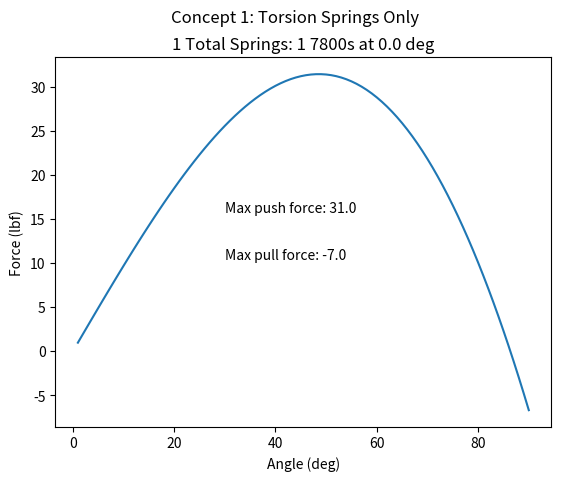

Reproduce this figure in Python.
# -*- coding: utf-8 -*-
"""
Created on Wed Dec 15 14:26:15 2021

@author: Ryan.Larson
"""

import numpy as np
import matplotlib.pyplot as plt

########## Torsion spring option ##########
# Initialize angles in degrees for open position
min_open = 1.0
max_open = 90.0
npts = 90
theta = np.linspace(min_open, max_open, num=npts, endpoint=True)

# Door parameters
weight = 250.0                          # Door weight, lbs (estimate 250)
L_door = 45.0                           # Height from pivot point to top of door
cm_factor = 2/3     # Factor for where center of mass of door is relative to pivot
l_c_door = cm_factor*L_door # Moment arm for center of mass of door

# Calculate parameters of existing spring, using a few assumptions
theta_max = 90.0                        # Assumed angle at which maximum torque is achieved
theta_max_rad = theta_max*np.pi/180.0   # Convert the maximum angle
tr0 = 2000.0                  # Spring torque rating, lbf*in
k0 = tr0/theta_max_rad        # Torsional spring constant, (lbf*in/rad)
print("\nExisting spring constant: {} lbf*in/rad\n".format(k0))

##### Design parameters #####
theta_engage  = [0.0]          # Angles at which a new number of springs start to engage (deg)
nsprings      = [1]                  # Number of springs at each angle that will engage
torque_rating = [7800.0]     # Spring torque rating (lbf*in)

# Make checks and make intermediate calculations
assert (len(theta_engage) == len(nsprings)) and (len(theta_engage) == len(torque_rating))
tot_springs = sum(nsprings)
theta_engage = np.array(theta_engage)
nsprings = np.array(nsprings)
torque_rating = np.array(torque_rating)
kappa = torque_rating/theta_max_rad

###### Redoing the dead angle concept ######
force = np.zeros(theta.shape)
theta_engage_rad = theta_engage*np.pi/180.0

for i in range(len(theta)):
    angle = theta[i]
    anglerad = theta[i]*np.pi/180.0
    force[i] = (1/L_door)*(weight*l_c_door*np.sin(anglerad))
    
    for j in range(len(theta_engage)):
        if angle >= theta_engage[j]:
            force[i] -= (1/L_door)*(kappa[j]*(anglerad-theta_engage_rad[j])*nsprings[j])
    

# Plot the results 
fig1 = plt.figure(1)
plt.plot(theta,force)
plt.xlabel("Angle (deg)")
plt.ylabel("Force (lbf)")

titlestring = "{} Total Springs: ".format(tot_springs)
for i in range(len(theta_engage)):
    addstring = "{} {}s at {} deg, ".format(nsprings[i], int(torque_rating[i]), theta_engage[i])
    titlestring += addstring
titlestring = titlestring[:-2]
plt.title(titlestring)

maxstring = "Max push force: {}".format(np.around(max(force)),1)
maxind = np.argmax(force)
maxpt = (30.0, force[maxind]/2)
print(maxpt)

minstring = "Max pull force: {}".format(np.around(min(force)),1)
minind = np.argmin(force)
minpt = (30.0, force[maxind]/3)

plt.annotate(maxstring, maxpt)
if min(force) < 0:
    plt.annotate(minstring, minpt)
    
fig1.suptitle("Concept 1: Torsion Springs Only")
plt.show()

print("Max push force: {}".format(max(force)))
if min(force) < 0:
    print("Max pull force: {}".format(min(force)))